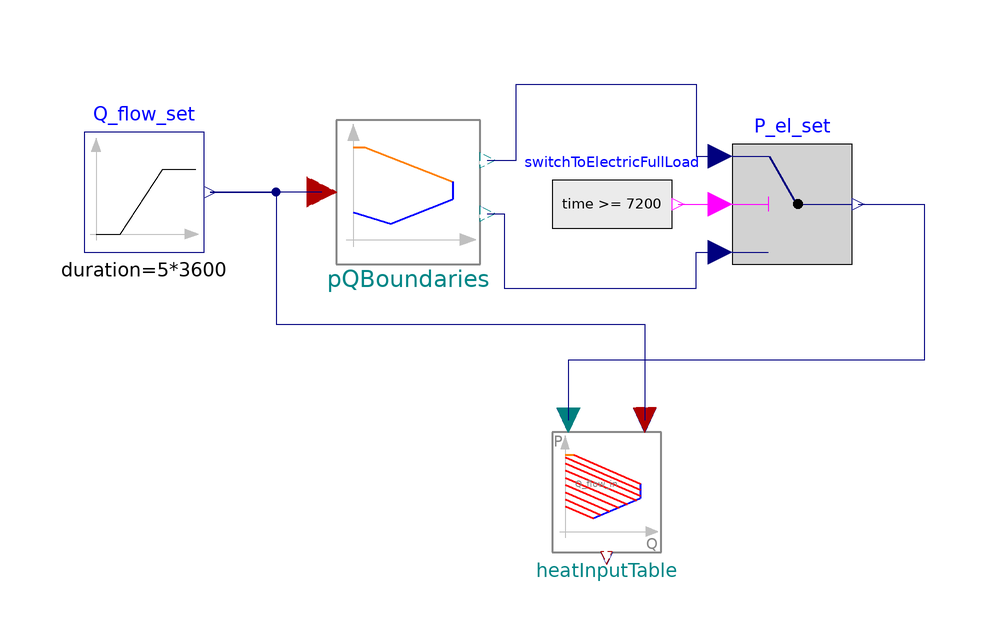

The Modelica model whose source follows is shown above as a component diagram (icons at their Placement, wires along their Line points).

model TestHeatInputTable


//________________________________________________________________________________//
// Component of the TransiEnt Library, version: 2.0.1                             //
//                                                                                //
// Licensed by Hamburg University of Technology under the 3-BSD-clause.           //
// Copyright 2021, Hamburg University of Technology.                              //
//________________________________________________________________________________//
//                                                                                //
// TransiEnt.EE, ResiliEntEE, IntegraNet and IntegraNet II are research projects  //
// supported by the German Federal Ministry of Economics and Energy               //
// (FKZ 03ET4003, 03ET4048, 0324027 and 03EI1008).                                //
// The TransiEnt Library research team consists of the following project partners://
// Institute of Engineering Thermodynamics (Hamburg University of Technology),    //
// Institute of Energy Systems (Hamburg University of Technology),                //
// Institute of Electrical Power and Energy Technology                            //
// (Hamburg University of Technology)                                             //
// Fraunhofer Institute for Environmental, Safety, and Energy Technology UMSICHT, //
// Gas- und Wärme-Institut Essen						  //
// and                                                                            //
// XRG Simulation GmbH (Hamburg, Germany).                                        //
//________________________________________________________________________________//




    extends TransiEnt.Basics.Icons.Checkmodel;

  Modelica.Blocks.Sources.Ramp Q_flow_set(
    height=pQBoundaries.PQCharacteristics.PQboundaries[4, 1],
    duration=5*3600,
    offset=0,
    startTime=0) annotation (Placement(transformation(extent={{-70,22},{-50,42}})));
public
function plotResult

  constant String resultFileName = "TestHeatInputTable.mat";

  output String resultFile;

algorithm
  clearlog();
    assert(cd(Modelica.Utilities.System.getEnvironmentVariable(Basics.Types.WORKINGDIR)), "Error changing directory: Working directory must be set as environment variable with name 'workingdir' for this script to work.");
  resultFile :=TransiEnt.Basics.Functions.fullPathName(Modelica.Utilities.System.getEnvironmentVariable(Basics.Types.WORKINGDIR) + "/" + resultFileName);
  removePlots();

createPlot(id=2, position={809, 0, 791, 817}, y={"Q_flow_set.y"}, range={0.0, 22000.0, -50000000.0, 250000000.0}, grid=true, colors={{28,108,200}}, filename=resultFileName);
createPlot(id=2, position={809, 0, 791, 269}, y={"P_el_set.y"}, range={0.0, 22000.0, 40000000.0, 140000000.0}, grid=true, subPlot=2, colors={{28,108,200}}, filename=resultFileName);
createPlot(id=2, position={809, 0, 791, 269}, y={"heatInputTable.Q_flow_input"}, range={0.0, 22000.0, 100000000.0, 400000000.0}, grid=true, subPlot=3, colors={{28,108,200}}, filename=resultFileName);

  resultFile := "Successfully plotted results for file: " + resultFile;

end plotResult;
  PQBoundaries pQBoundaries annotation (Placement(transformation(extent={{-28,20},{-4,44}})));
  HeatInputTable heatInputTable annotation (Placement(transformation(extent={{8,-28},{28,-8}})));
  Modelica.Blocks.Logical.Switch P_el_set annotation (Placement(transformation(extent={{38,20},{58,40}})));
  Modelica.Blocks.Sources.BooleanExpression switchToElectricFullLoad(y=time >= 7200)
                                                                                    annotation (Placement(transformation(extent={{8,20},{28,40}})));
equation
  connect(pQBoundaries.Q_flow, Q_flow_set.y) annotation (Line(points={{-30.4,32},{-49,32}}, color={0,0,127}));
  connect(Q_flow_set.y, heatInputTable.Q_flow) annotation (Line(points={{-49,32},{-38,32},{-38,10},{23.4545,10},{23.4545,-6}}, color={0,0,127}));
  connect(switchToElectricFullLoad.y, P_el_set.u2) annotation (Line(points={{29,30},{32,30},{36,30}}, color={255,0,255}));
  connect(P_el_set.y, heatInputTable.P) annotation (Line(points={{59,30},{59,30},{70,30},{70,4},{10.7273,4},{10.7273,-6}},
                                                                                                                 color={0,0,127}));
  connect(pQBoundaries.P_max, P_el_set.u1) annotation (Line(points={{-2.8,37.28},{2,37.28},{2,50},{32,50},{32,38},{36,38}}, color={0,0,127}));
  connect(pQBoundaries.P_min, P_el_set.u3) annotation (Line(points={{-2.8,28.4},{0,28.4},{0,16},{32,16},{32,22},{36,22}}, color={0,0,127}));
  annotation (Diagram(graphics,
                      coordinateSystem(preserveAspectRatio=false, extent={{-100,
            -100},{100,100}})), experiment(StopTime=21600),
    Documentation(info="<html>
<h4><span style=\"color: #008000\">1. Purpose of model</span></h4>
<p>Test environment for HeatInputTable</p>
<h4><span style=\"color: #008000\">2. Level of detail, physical effects considered, and physical insight</span></h4>
<p>(Purely technical component without physical modeling.)</p>
<h4><span style=\"color: #008000\">3. Limits of validity </span></h4>
<p>(Purely technical component without physical modeling.)</p>
<h4><span style=\"color: #008000\">4.Interfaces</span></h4>
<p>(no remarks)</p>
<h4><span style=\"color: #008000\">5. Nomenclature</span></h4>
<p>(no elements)</p>
<h4><span style=\"color: #008000\">6. Governing Equations</span></h4>
<p>(no equations)</p>
<h4><span style=\"color: #008000\">7. Remarks for Usage</span></h4>
<p>(no remarks)</p>
<h4><span style=\"color: #008000\">8. Validation</span></h4>
<p>(no validation or testing necessary)</p>
<h4><span style=\"color: #008000\">9. References</span></h4>
<p>(no remarks)</p>
<h4><span style=\"color: #008000\">10. Version History</span></h4>
</html>"));
end TestHeatInputTable;